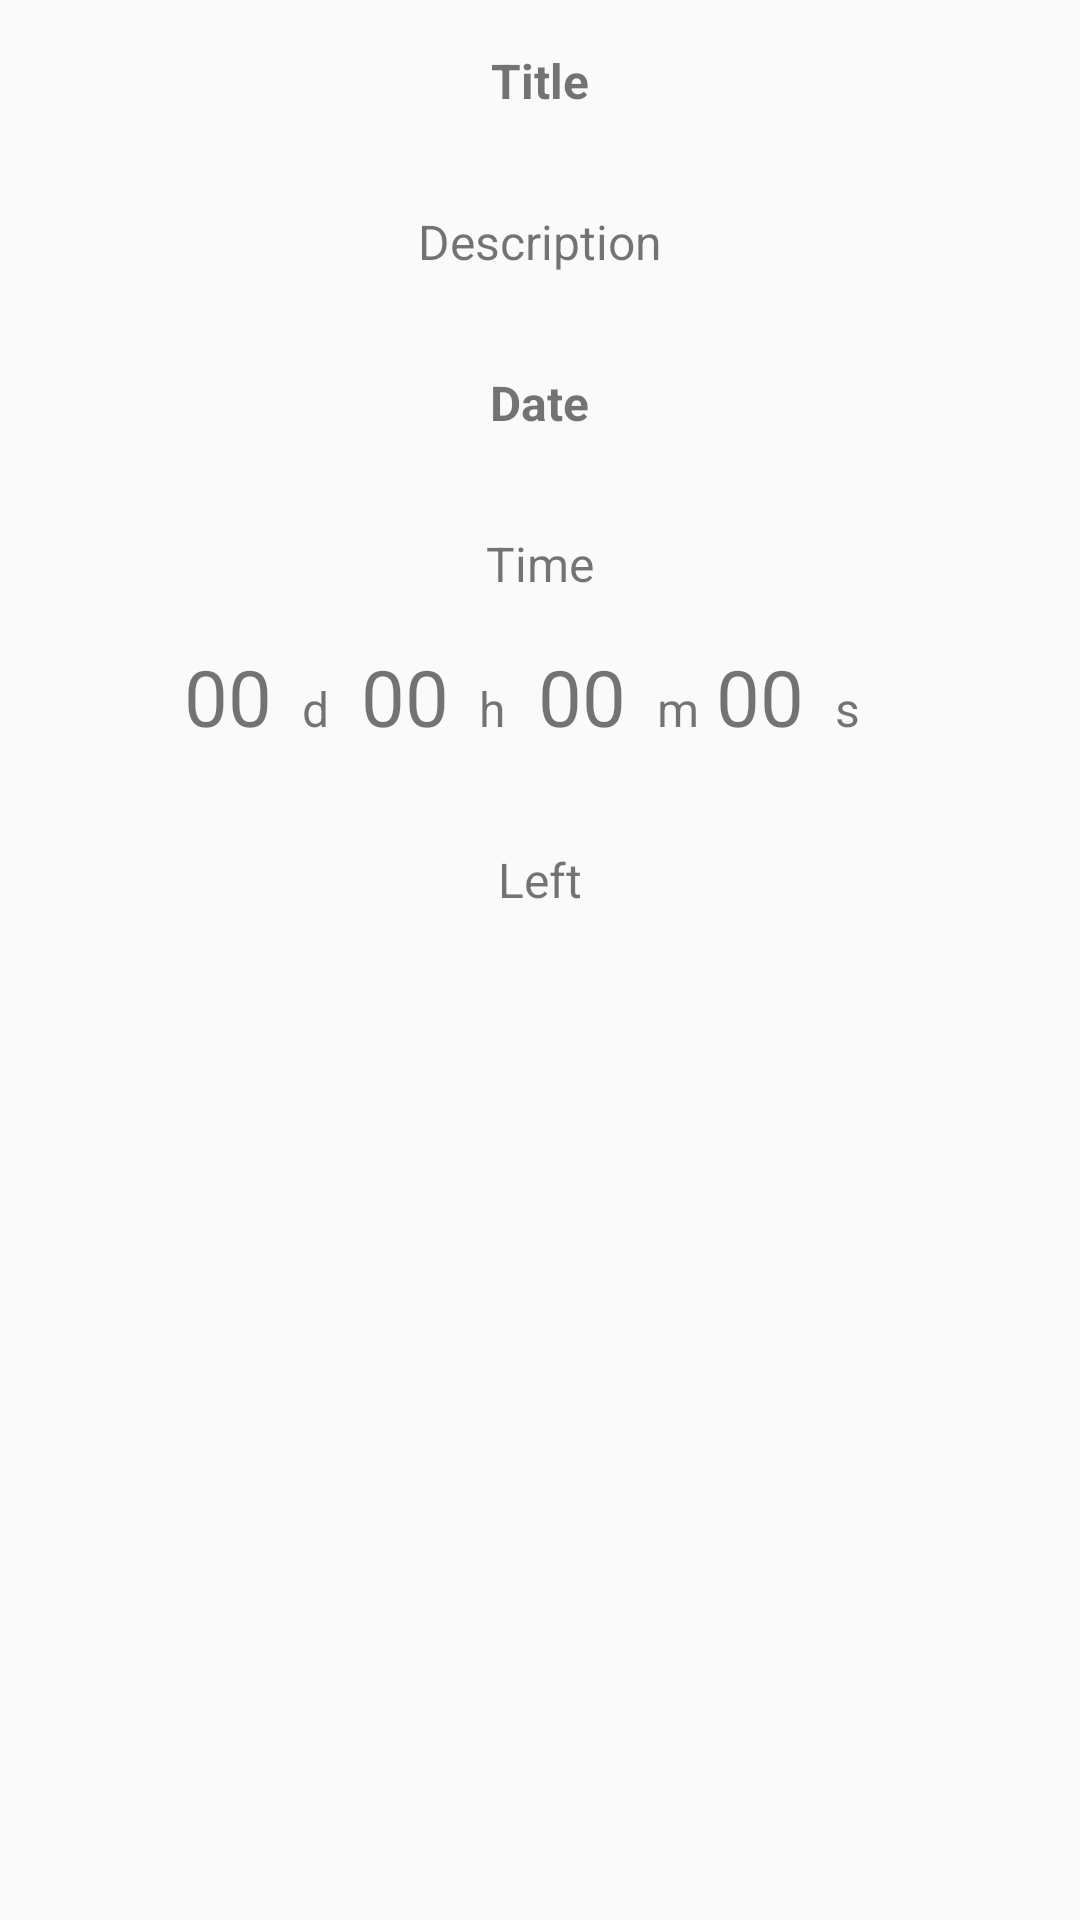

Here is an Android app screen rendered from its layout file. Give the layout XML and the strings, colors and styles it references.
<!-- AndroidManifest.xml: application theme AppTheme -->
<!-- res/layout/activity_view_event.xml -->
<?xml version="1.0" encoding="utf-8"?>
<LinearLayout
    xmlns:android="http://schemas.android.com/apk/res/android"
    xmlns:app="http://schemas.android.com/apk/res-auto"
    xmlns:tools="http://schemas.android.com/tools"
    android:layout_width="match_parent"
    android:layout_height="match_parent"
    android:orientation="vertical"
    android:gravity="center_horizontal"
    tools:context="com.example.android.eventcountdown.ViewEventActivity"
    android:weightSum="1">

    <TextView
        android:id="@+id/title"
        android:text="Title"
        android:layout_width="wrap_content"
        android:layout_height="wrap_content"
        android:textSize="16dp"
        android:layout_margin="16dp"
        android:textStyle="bold"/>

    <TextView
        android:id="@+id/description"
        android:text="Description"
        android:layout_width="wrap_content"
        android:layout_height="wrap_content"
        android:layout_margin="16dp"
        android:textSize="16dp"/>

    <TextView
        android:id="@+id/date"
        android:text="Date"
        android:layout_width="wrap_content"
        android:layout_height="wrap_content"
        android:layout_margin="16dp"
        android:textSize="16dp"
        android:textStyle="bold"/>

    <TextView
        android:id="@+id/time"
        android:text="Time"
        android:layout_width="wrap_content"
        android:layout_height="wrap_content"
        android:layout_margin="16dp"
        android:textSize="16dp"/>

    <LinearLayout
        android:layout_width="237dp"
        android:layout_height="wrap_content"
        android:orientation="horizontal"
        android:layout_weight="0.05">

        <TextView
            android:id="@+id/day"
            android:text="00"
            android:layout_width="0dp"
            android:layout_height="wrap_content"
            android:layout_weight="2"
            android:textSize="26dp"/>

        <TextView
            android:layout_width="0dp"
            android:text="d"
            android:layout_height="wrap_content"
            android:layout_weight="1"
            android:textSize="16dp"/>

        <TextView
            android:id="@+id/hour"
            android:text="00"
            android:layout_width="0dp"
            android:layout_height="wrap_content"
            android:layout_weight="2"
            android:textSize="26dp"/>

        <TextView
            android:layout_width="0dp"
            android:text="h"
            android:layout_height="wrap_content"
            android:layout_weight="1"
            android:textSize="16dp"/>

        <TextView
            android:id="@+id/minute"
            android:text="00"
            android:layout_width="0dp"
            android:layout_height="wrap_content"
            android:layout_weight="2"
            android:textSize="26dp"/>

        <TextView
            android:layout_width="0dp"
            android:text="m"
            android:layout_height="wrap_content"
            android:layout_weight="1"
            android:textSize="16dp"/>

        <TextView
            android:id="@+id/second"
            android:text="00"
            android:layout_width="0dp"
            android:layout_height="wrap_content"
            android:layout_weight="2"
            android:textSize="26dp"/>

        <TextView
            android:layout_width="0dp"
            android:text="s"
            android:layout_height="wrap_content"
            android:layout_weight="1"
            android:textSize="16dp"/>


    </LinearLayout>



    <TextView
        android:text="Left"
        android:layout_width="wrap_content"
        android:layout_height="wrap_content"
        android:layout_margin="16dp"
        android:textSize="16dp"/>

</LinearLayout>
<!-- resources referenced by this layout -->
<resources>
  <style name="AppTheme" parent="Theme.AppCompat.Light.DarkActionBar">
          
          <item name="colorPrimary">@color/colorLightBlue</item>
          <item name="colorPrimaryDark">@color/colorBlue</item>
          <item name="colorAccent">@color/colorGreen</item>
      </style>
  <color name="colorLightBlue">#acdae7</color>
  <color name="colorBlue">#003366</color>
  <color name="colorGreen">#42e2a8</color>
</resources>
